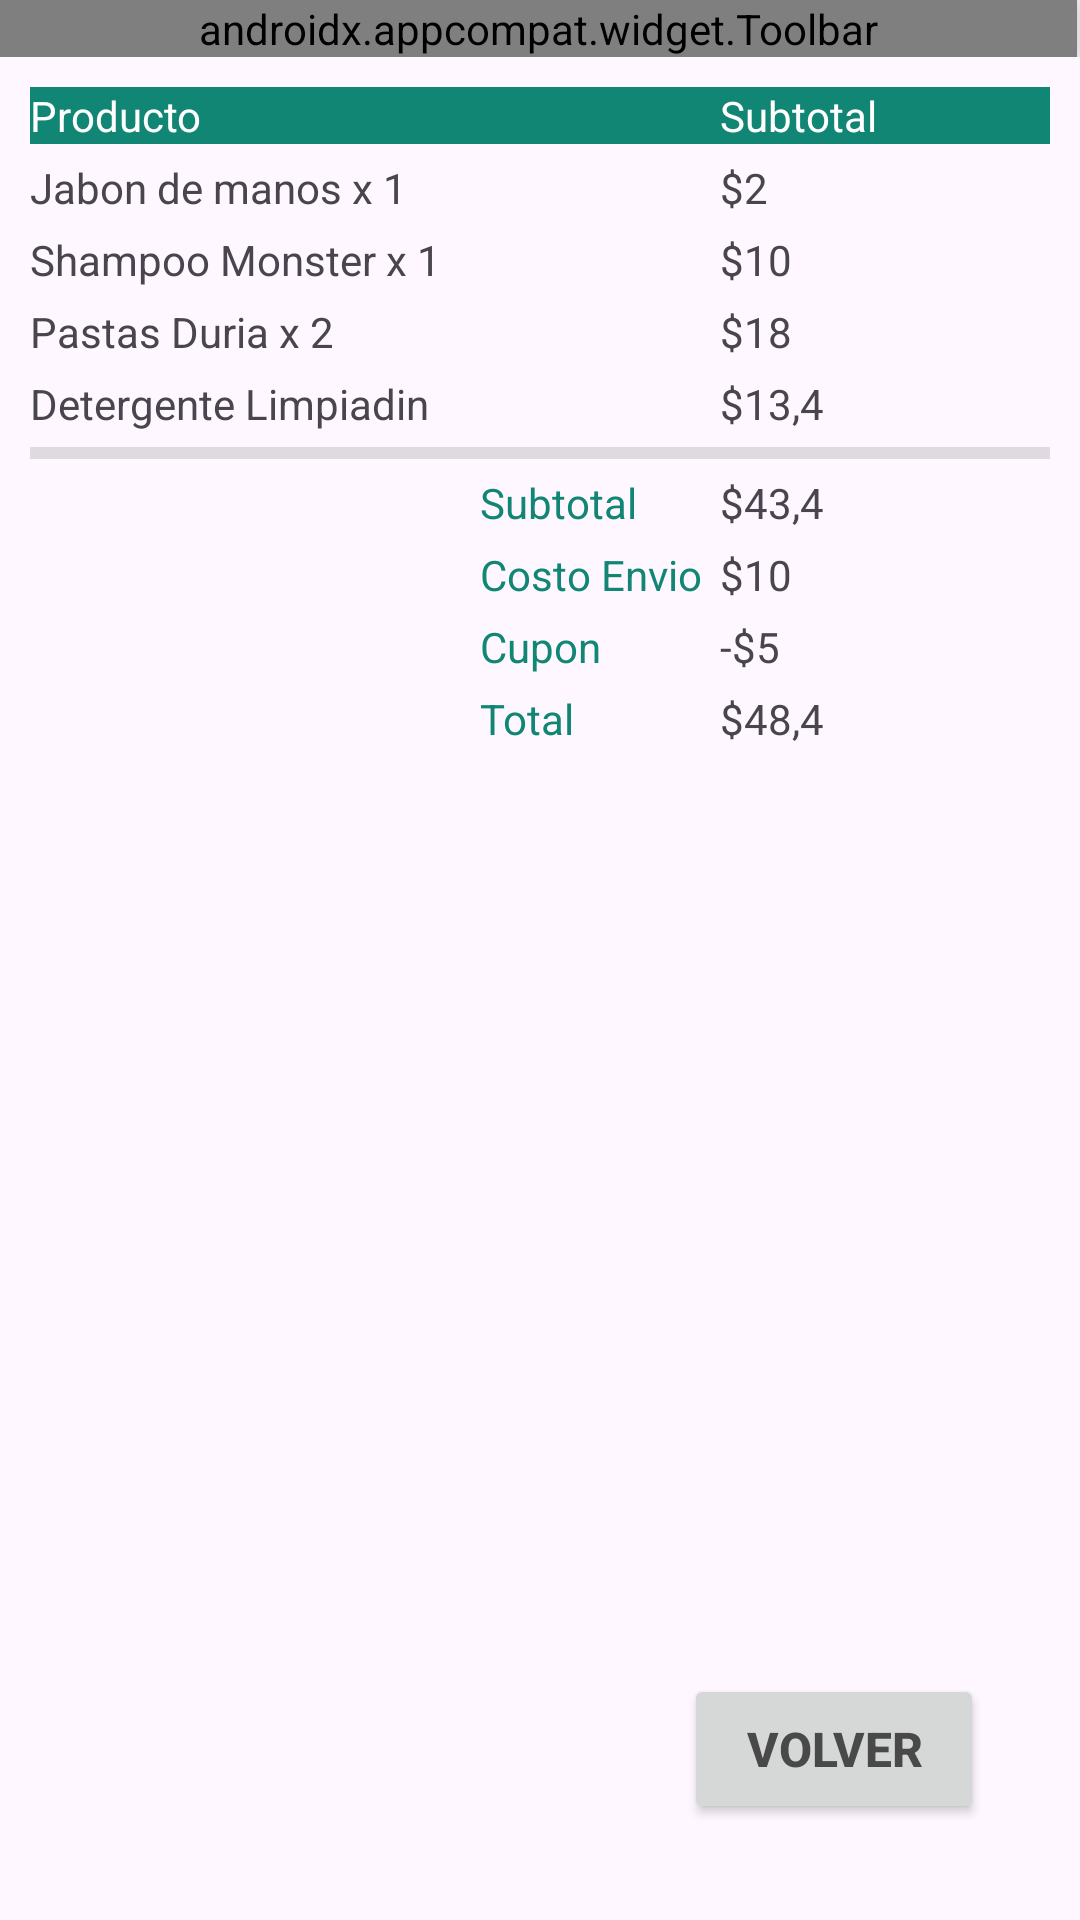

This screen was rendered from an Android layout file. Write that file and the resources it references.
<!-- AndroidManifest.xml: application theme Theme.Task07 -->
<!-- res/layout/activity_table_layaout.xml -->
<?xml version="1.0" encoding="utf-8"?>
<androidx.constraintlayout.widget.ConstraintLayout xmlns:android="http://schemas.android.com/apk/res/android"
    xmlns:app="http://schemas.android.com/apk/res-auto"
    xmlns:tools="http://schemas.android.com/tools"
    android:layout_width="match_parent"
    android:layout_height="match_parent"
    tools:context=".TableLayaoutActivity">

    <Button
        android:id="@+id/btnVolver"
        android:layout_width="100dp"
        android:layout_height="50dp"
        android:layout_marginEnd="32dp"
        android:layout_marginBottom="32dp"
        android:text="Volver"
        app:layout_constraintBottom_toBottomOf="parent"
        app:layout_constraintEnd_toEndOf="parent"
        android:backgroundTint="#D6D7D7"
        android:elevation="2dp"
        android:shadowColor="#5C5C5C"
        android:textColor="#494949"
        android:textSize="16dp"
        android:textStyle="bold"
        app:cornerRadius="5dp"
        app:strokeColor="#d6d7d7"/>


    <TableLayout
        android:layout_width="0dp"
        android:layout_height="match_parent"
        android:stretchColumns="0,1,2,3"
        app:layout_constraintEnd_toEndOf="parent"
        app:layout_constraintStart_toStartOf="parent"
        app:layout_constraintTop_toTopOf="parent">

        <TableRow>


            <androidx.appcompat.widget.Toolbar
                android:id="@+id/my_toolbar"
                android:layout_span="4"
                android:background="#212121"
                android:elevation="6dp"
                android:theme="@style/ThemeOverlay.AppCompat.Dark.ActionBar"
                app:menu="@menu/menu_main"
                app:popupTheme="@style/ThemeOverlay.AppCompat.Light"
                app:title="Crazy Layaouts"
                app:titleTextColor="@color/white" />
        </TableRow>

        <TableRow
            android:paddingLeft="10dp"
            android:paddingTop="10dp"
            android:paddingRight="10dp">


            <TextView
                android:id="@+id/textView"
                android:layout_span="3"
                android:background="#128675"
                android:text="@string/producto"
                android:textColor="@color/white" />

            <TextView
                android:id="@+id/textView2"
                android:layout_span="1"
                android:background="#128675"
                android:text="@string/subtotal"
                android:textColor="@color/white" />
        </TableRow>

        <TableRow
            android:paddingLeft="10dp"
            android:paddingTop="5dp"
            android:paddingRight="10dp">


            <TextView
                android:id="@+id/textView3"
                android:layout_span="3"
                android:text="@string/art1" />

            <TextView
                android:id="@+id/textView4"
                android:layout_span="1"
                android:text="@string/artP1" />
        </TableRow>

        <TableRow
            android:paddingLeft="10dp"
            android:paddingTop="5dp"
            android:paddingRight="10dp">

            <TextView
                android:id="@+id/textView5"
                android:layout_span="3"
                android:text="@string/art2" />

            <TextView
                android:id="@+id/textView6"
                android:layout_span="1"
                android:text="@string/artP2" />
        </TableRow>

        <TableRow
            android:paddingLeft="10dp"
            android:paddingTop="5dp"
            android:paddingRight="10dp">


            <TextView
                android:id="@+id/textView7"
                android:layout_span="3"
                android:text="@string/art3" />

            <TextView
                android:id="@+id/textView8"
                android:layout_span="1"
                android:text="@string/artP3" />
        </TableRow>

        <TableRow
            android:paddingLeft="10dp"
            android:paddingTop="5dp"
            android:paddingRight="10dp">


            <TextView
                android:id="@+id/textView9"
                android:layout_span="3"
                android:text="@string/art4" />

            <TextView
                android:id="@+id/textView10"
                android:layout_span="1"
                android:text="@string/artP4" />
        </TableRow>

        <TableRow
            android:paddingLeft="10dp"
            android:paddingTop="5dp"
            android:paddingRight="10dp">


            <View
                android:id="@+id/divider"
                android:layout_height="4dp"
                android:layout_span="4"
                android:background="?android:attr/listDivider" />
        </TableRow>

        <TableRow
            android:paddingLeft="10dp"
            android:paddingTop="5dp"
            android:paddingRight="10dp">


            <TextView
                android:id="@+id/textView11"
                android:layout_span="3"
                android:paddingLeft="150dip"
                android:text="@string/subtotalT"
                android:textColor="#128675" />

            <TextView
                android:id="@+id/textView12"
                android:layout_span="1"
                android:text="@string/subtotalP" />
        </TableRow>

        <TableRow
            android:paddingLeft="10dp"
            android:paddingTop="5dp"
            android:paddingRight="10dp">


            <TextView
                android:id="@+id/textView13"
                android:layout_span="3"
                android:paddingLeft="150dip"
                android:text="@string/costoEnvio"
                android:textColor="#128675" />

            <TextView
                android:id="@+id/textView14"
                android:layout_span="1"
                android:text="@string/costoEnvioP" />
        </TableRow>

        <TableRow
            android:paddingLeft="10dp"
            android:paddingTop="5dp"
            android:paddingRight="10dp">


            <TextView
                android:id="@+id/textView15"
                android:layout_span="3"
                android:paddingLeft="150dip"
                android:text="@string/cupon"
                android:textColor="#128675" />

            <TextView
                android:id="@+id/textView16"
                android:layout_span="1"
                android:text="@string/cuponP" />
        </TableRow>

        <TableRow
            android:paddingLeft="10dp"
            android:paddingTop="5dp"
            android:paddingRight="10dp">


            <TextView
                android:id="@+id/textView17"
                android:layout_span="3"
                android:paddingLeft="150dip"
                android:text="@string/total"
                android:textColor="#128675" />

            <TextView
                android:id="@+id/textView18"
                android:layout_span="1"
                android:text="@string/totalP" />
        </TableRow>


    </TableLayout>

</androidx.constraintlayout.widget.ConstraintLayout>
<!-- resources referenced by this layout -->
<resources>
  <string name="art1">Jabon de manos x 1</string>
  <string name="art2">Shampoo Monster x 1</string>
  <string name="art3">Pastas Duria x 2</string>
  <string name="art4">Detergente Limpiadin</string>
  <string name="artP1">$2</string>
  <string name="artP2">$10</string>
  <string name="artP3">$18</string>
  <string name="artP4">$13,4</string>
  <string name="costoEnvio">Costo Envio</string>
  <string name="costoEnvioP">$10</string>
  <string name="cupon">Cupon</string>
  <string name="cuponP">-$5</string>
  <string name="producto">Producto</string>
  <string name="subtotal">Subtotal</string>
  <string name="subtotalP">$43,4</string>
  <string name="subtotalT">Subtotal</string>
  <string name="total">Total</string>
  <string name="totalP">$48,4</string>
  <style name="Theme.Task07" parent="Base.Theme.Task07" />
  <style name="Base.Theme.Task07" parent="Theme.Material3.DayNight.NoActionBar">
          
          
      </style>
  <!-- not gathered from this repository: default colours our renderer supplied (Android Studio template values) -->
  <color name="white">#FFFFFFFF</color>
</resources>
